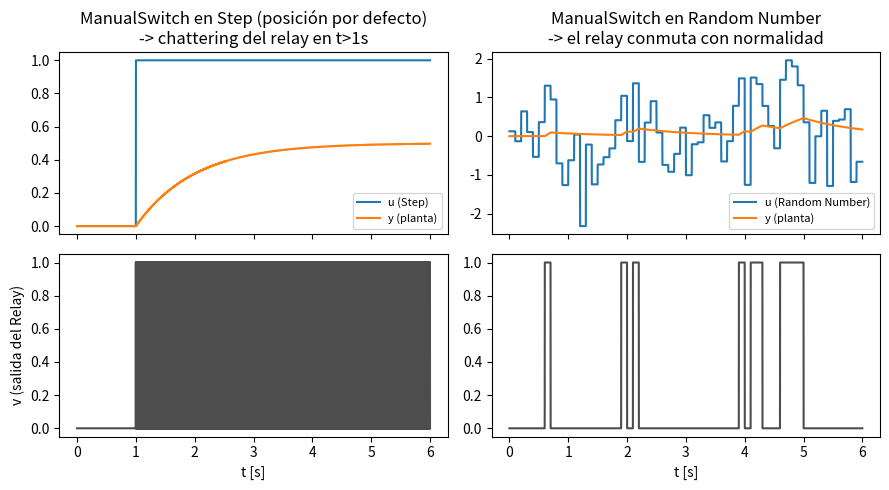

This figure's Python source:
"""Equivalente en Python de clase4.slx (modelo de Simulink).

clase4.slx no tiene codigo de texto: es un diagrama de bloques binario.
Los parametros de abajo se decodificaron leyendo el XML interno del
.slx (simulink/blockdiagram.xml, dentro del archivo zip), no se
adivinaron. Topologia real, con los SID de cada bloque:

    Step(4) ----------+--(ManualSwitch:7, in:1)--+
                       |                          |--> Sum(3, in:1 -- el
    RandomNumber(5) ---+--(ManualSwitch:7, in:2)--+     in:2 de Sum NO
                                                          esta cableado,
                                                          asi que Sum
                                                          es un simple
                                                          passthrough)
                        |
                        v
               Relay(6) --> LTI System(9): sys = tf(1,[1 1])  =  1/(s+1)
                        |
    Mux(8): in:1 = Step/Random (antes del relay), in:2 = salida de la
    planta  -->  Scope(2)

Parametros que SI estan explicitos en el .slx:
  - Planta:        G(s) = 1/(s+1)                    (tau = 1 s)
  - RandomNumber:  SampleTime = 0.1 s                 (Mean=0, Variance=1
                    son los valores por defecto de Simulink, no estan
                    sobreescritos en el XML)
  - Step:          SampleTime = 0                     (StepTime=1,
                    Initial=0, Final=1 son los valores por defecto)
  - Relay:         no tiene parametros propios en el XML -> toma los
                    valores por defecto de Simulink: Switch on point = 1,
                    Switch off point = 1, Output on = 1, Output off = 0.
  - ManualSwitch:  la posicion guardada no aparece como parametro
                    explicito -> por defecto selecciona la entrada 1
                    (Step). Es el interruptor que el profesor movia en
                    vivo durante la clase para pasar de la entrada limpia
                    a la ruidosa.

No hay realimentacion: el in:2 de Sum quedo sin cablear, asi que esto
NO es un lazo cerrado con referencia e histeresis (a diferencia de la
figura clase4_onoff_ruido.svg del capitulo 05, que es una ilustracion
didactica de proposito general, no una reconstruccion de este .slx en
particular -- esa se deja igual, sin tocar).

Observacion, no un bug de esta traduccion: con el switch en la posicion
por defecto (Step) y los umbrales por defecto del Relay (on = off = 1),
el escalon se queda parado EXACTO en el umbral (Final value = 1) y el
Relay entra en "chattering": conmuta en cada paso de simulacion, porque
"on" y "off" comparten el mismo valor y la entrada nunca lo cruza, solo
lo toca. Es el motivo mas probable por el que en clase se pasaba el
ManualSwitch a la rama de ruido: ahi la señal SI cruza el umbral de forma
limpia y el rele conmuta como un comparador normal.
"""
import numpy as np
import matplotlib.pyplot as plt

TAU, K = 1.0, 1.0          # G(s) = 1/(s+1)
ON_POINT = OFF_POINT = 1.0  # valores por defecto del bloque Relay
OUT_ON, OUT_OFF = 1.0, 0.0
DT = 0.001


def simular(entrada, T=6.0, dt=DT):
    """entrada: funcion u(t) -> escalar. Devuelve t, u, v (salida del
    relay) y (salida de la planta)."""
    N = int(T/dt)
    t = np.arange(N)*dt
    a = np.exp(-dt/TAU)
    b = K*(1 - a)

    u = np.array([entrada(tk) for tk in t])
    v = np.zeros(N)
    y = np.zeros(N)
    estado = 0
    for k in range(1, N):
        uk = u[k-1]
        if estado == 0 and uk >= ON_POINT:
            estado = 1
        elif estado == 1 and uk <= OFF_POINT:
            estado = 0
        v[k-1] = OUT_ON if estado else OUT_OFF
        y[k] = a*y[k-1] + b*v[k-1]
    return t, u, v, y


def entrada_step(t):
    """Step por defecto de Simulink: StepTime=1, Initial=0, Final=1."""
    return 1.0 if t >= 1.0 else 0.0


def entrada_random(seed=0, sample_time=0.1):
    """RandomNumber por defecto: Mean=0, Variance=1, muestreado cada
    0.1 s (el unico parametro que SI viene explicito en el .slx)."""
    rng = np.random.default_rng(seed)
    cache = {}

    def u(t):
        k = int(t / sample_time)
        if k not in cache:
            cache[k] = rng.normal(0, 1)
        return cache[k]
    return u


if __name__ == '__main__':
    fig, axes = plt.subplots(2, 2, figsize=(9, 5), sharex='col')

    t, u, v, y = simular(entrada_step)
    axes[0][0].plot(t, u, label='u (Step)')
    axes[0][0].plot(t, y, label='y (planta)')
    axes[0][0].set_title('ManualSwitch en Step (posición por defecto)\n'
                          '-> chattering del relay en t>1s')
    axes[0][0].legend(fontsize=8)
    axes[1][0].plot(t, v, color='0.3')
    axes[1][0].set_ylabel('v (salida del Relay)')
    axes[1][0].set_xlabel('t [s]')

    t, u, v, y = simular(entrada_random())
    axes[0][1].plot(t, u, label='u (Random Number)')
    axes[0][1].plot(t, y, label='y (planta)')
    axes[0][1].set_title('ManualSwitch en Random Number\n'
                          '-> el relay conmuta con normalidad')
    axes[0][1].legend(fontsize=8)
    axes[1][1].plot(t, v, color='0.3')
    axes[1][1].set_xlabel('t [s]')

    fig.tight_layout()
    plt.show()
